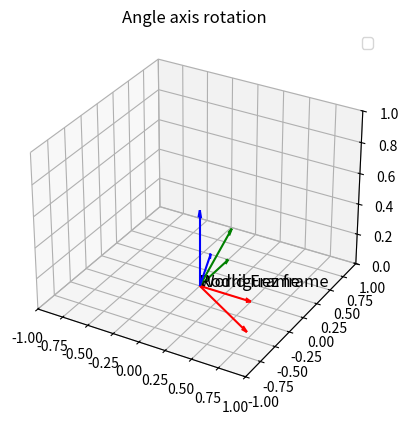

Write Python code to recreate this figure.
import numpy as np
import matplotlib.pyplot as plt
from mpl_toolkits.mplot3d import Axes3D

def transform_point(R, o, plocal):
    return o + R.dot(plocal)

def plot_frame(ax, R, o, label, length=0.5):
    x_axis = o + R.dot(np.array([length, 0, 0]))
    y_axis = o + R.dot(np.array([0, length, 0]))
    z_axis = o + R.dot(np.array([0, 0, length]))

    ax.quiver(o[0], o[1], o[2], x_axis[0]-o[0], x_axis[1] - o[1], x_axis[2] - o[2], color = 'r', arrow_length_ratio = 0.1)
    ax.quiver(o[0], o[1], o[2], y_axis[0]-o[0], y_axis[1] - o[1], y_axis[2] - o[2], color = 'g', arrow_length_ratio = 0.1)
    ax.quiver(o[0], o[1], o[2], z_axis[0]-o[0], z_axis[1] - o[1], z_axis[2] - o[2], color = 'b', arrow_length_ratio = 0.1)

    ax.text(o[0], o[1], o[2], label, fontsize = 12, color = 'k')

def Rz(alpha):
    c = np.cos(alpha)
    s = np.sin(alpha)
    return np.array([[c, -s, 0], [s, c, 0], [0, 0, 1]])
 
def Ry(beta):
    c = np.cos(beta)
    s = np.sin(beta)
    return np.array([[c, 0, -s], [0, 1, 0], [-s, 0, c]])


def Rx(gamma):
    c = np.cos(gamma)
    s = np.sin(gamma)
    return np.array([[1, 0, 0], [0, c, -s], [0, s, c]])

def skew(r):
    rx,ry,rz = r
    return np.array([[0, -rz, ry],
                      [rz, 0, -rx],
                      [-ry, ry,0]])

def axis_angle_rot(theta,r):
    r = np.array(r) / np.linalg.norm(r)
    K = skew(r)
    I = np.eye(3)
    return I + np.sin(theta) * K + (1 - np.cos(theta))*(K.dot(K))

    
if __name__ == "__main__":
    theta = np.deg2rad(45)
   
    r_axis = [1,1,0]
    R_axis_angle = axis_angle_rot(theta, r_axis)
    print("Rotation Matrix (Rodriguez): \n", R_axis_angle ) 
    fig = plt.figure()
    
    ax1 = fig.add_subplot(111, projection='3d')
    plot_frame(ax1, np.eye(3), np.array([0,0,0]), "World Frame")
    plot_frame(ax1,R_axis_angle, np.array([0,0,0]), "Rodriguez frame")
    
    ax1.set_title("Angle axis rotation")
    ax1.set_xlim(-1, 1)
    ax1.set_ylim(-1, 1)
    ax1.set_zlim(0, 1)
    ax1.legend()
    
    plt.show()
    

  